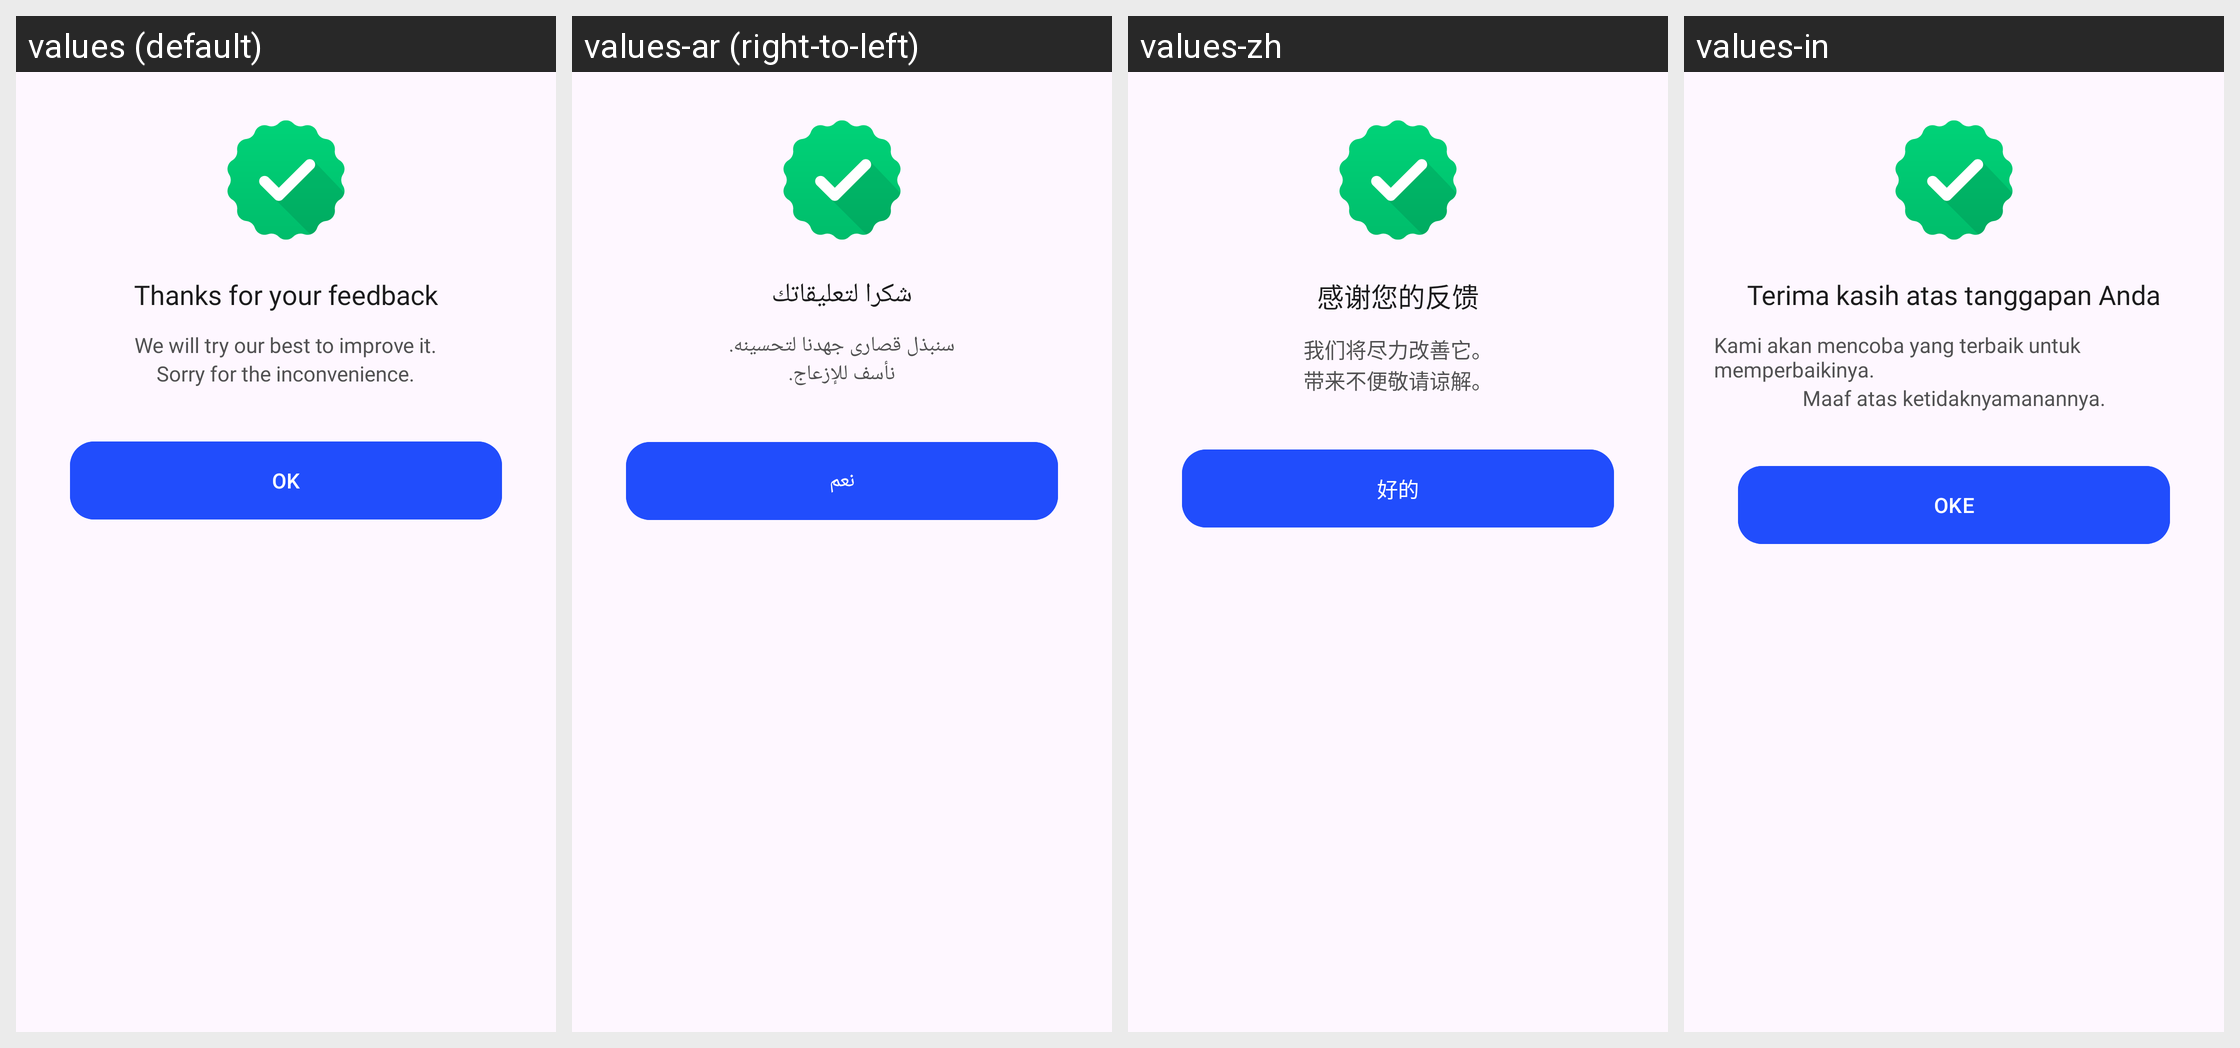

Translations of the strings shown on this Android screen, per locale in the grid:
Android screen res/layout/fragment_thank_bottom_sheet.xml rendered under 4 locales, left to right: values (default), values-ar (right-to-left), values-zh, values-in. Device: Nexus 5 (rendered at 1080×1920; each locale shown at half size, 540×960, under a caption strip naming it); theme Theme.TTSApp.
Other locales in the repository, not shown: values-de, values-es, values-fr, values-hi, values-ja, values-pt, values-ru, values-tr, values-ur, values-vi.
Strings drawn on this screen, with the default value and each locale's value (text and hints the layout hard-codes, and strings that could not be matched under every locale, appear in the picture but are not listed):

thanks_for_your_feedback
  values: Thanks for your feedback
  values-ar: شكرا لتعليقاتك
  values-zh: 感谢您的反馈
  values-in: Terima kasih atas tanggapan Anda

we_will_try_our_best_to_improve_it
  values: We will try our best to improve it.
  values-ar: سنبذل قصارى جهدنا لتحسينه.
  values-zh: 我们将尽力改善它。
  values-in: Kami akan mencoba yang terbaik untuk memperbaikinya.

sorry_for_the_inconvenience
  values: Sorry for the inconvenience.
  values-ar: نأسف للإزعاج.
  values-zh: 带来不便敬请谅解。
  values-in: Maaf atas ketidaknyamanannya.

ok
  values: OK
  values-ar: نعم
  values-zh: 好的
  values-in: OKE
